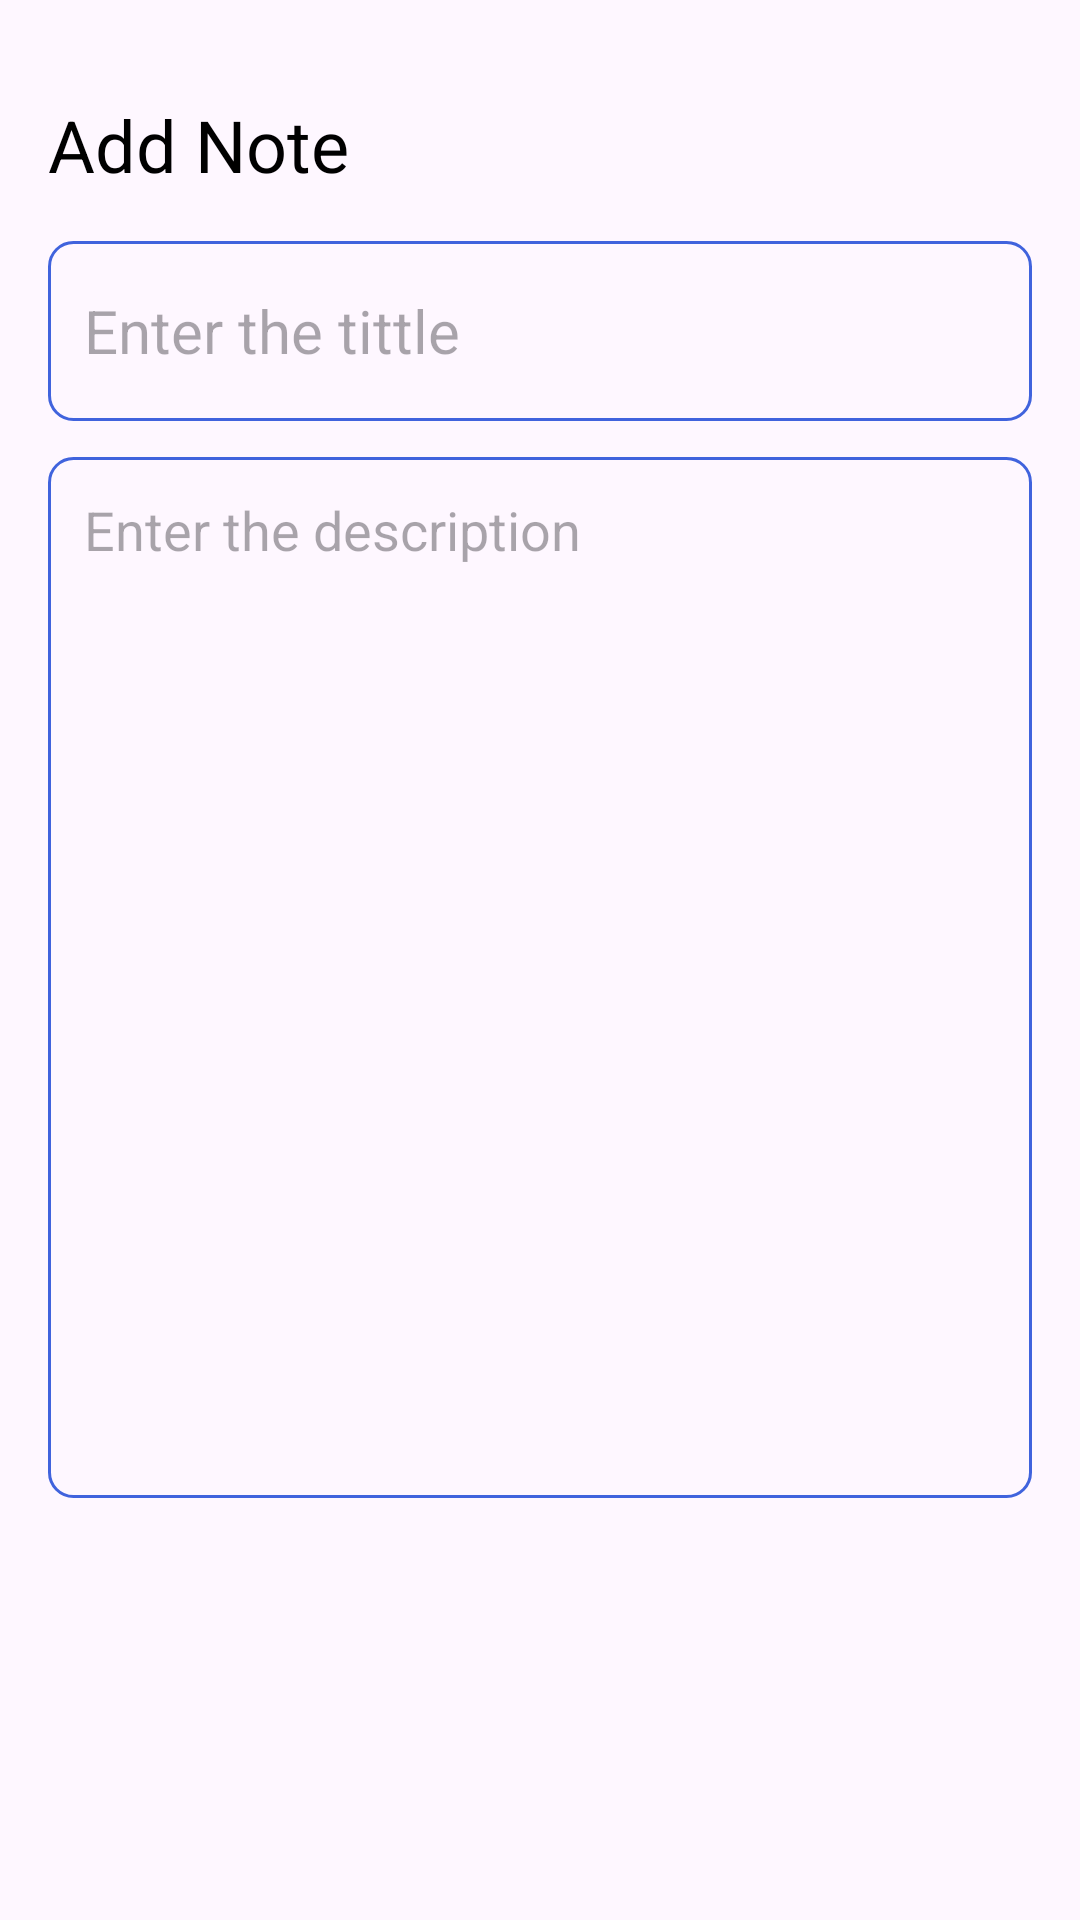

This screen was rendered from an Android layout file. Write that file and the resources it references.
<!-- AndroidManifest.xml: application theme Theme.Dimuthu -->
<!-- res/layout/activity_add_note.xml -->
<?xml version="1.0" encoding="utf-8"?>
<RelativeLayout
    xmlns:android="http://schemas.android.com/apk/res/android"
    xmlns:tools="http://schemas.android.com/tools"
    android:layout_width="match_parent"
    android:layout_height="match_parent"
    android:orientation="vertical"
    android:padding="16dp"
    tools:context=".AddNoteActivity">

    <TextView
        android:id="@+id/addNoteHeading"
        android:layout_width="wrap_content"
        android:layout_height="wrap_content"
        android:layout_alignParentTop="true"
        android:layout_marginTop="16dp"
        android:text="Add Note"
        android:textColor="@color/black"
        android:textSize="24sp" />

    <ImageView
        android:id="@+id/saveButton"
        android:layout_width="wrap_content"
        android:layout_height="wrap_content"
        android:src="@drawable/baseline_add_24"
        android:layout_alignParentEnd="true"
        android:layout_alignTop="@+id/addNoteHeading"
        android:layout_marginEnd="6dp" />

    <EditText
        android:id="@+id/titleEditText"
        android:layout_width="match_parent"
        android:layout_height="60dp"
        android:hint="Enter the tittle"
        android:padding="12dp"
        android:textSize="20sp"
        android:layout_below="@id/addNoteHeading"
        android:background="@drawable/orange_border"
        android:layout_marginTop="16dp"
        android:maxLines="1"/>

    <EditText
        android:id="@+id/contentEditText"
        android:layout_width="378dp"
        android:layout_height="347dp"
        android:layout_below="@id/titleEditText"
        android:layout_marginTop="12dp"
        android:background="@drawable/orange_border"
        android:gravity="top"
        android:hint="Enter the description"
        android:padding="12dp"
        android:textSize="18sp" />


</RelativeLayout>
<!-- resources referenced by this layout -->
<resources>
  <color name="black">#FF000000</color>
  <!-- drawable orange_border (drawable) -->
  <?xml version="1.0" encoding="utf-8"?>
  <shape xmlns:android="http://schemas.android.com/apk/res/android">
  
  
     <stroke
         android:width="1dp"
         android:color="@color/orange"/>
  
      <corners
          android:radius="8dp"/>
  </shape>
  <style name="Theme.Dimuthu" parent="Base.Theme.Dimuthu" />
  <color name="orange">#4063DD</color>
  <style name="Base.Theme.Dimuthu" parent="Theme.Material3.DayNight.NoActionBar">
          
           <item name="colorPrimary">@color/orange</item>
          <item name="colorPrimaryVariant">@color/orange</item>
          <item name="android:statusBarColor">@color/orange</item>
      </style>
</resources>
